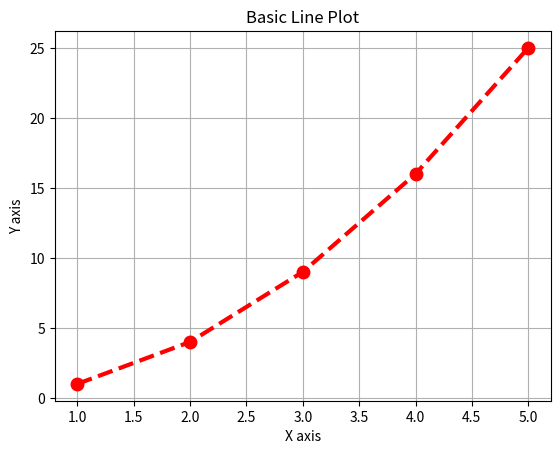
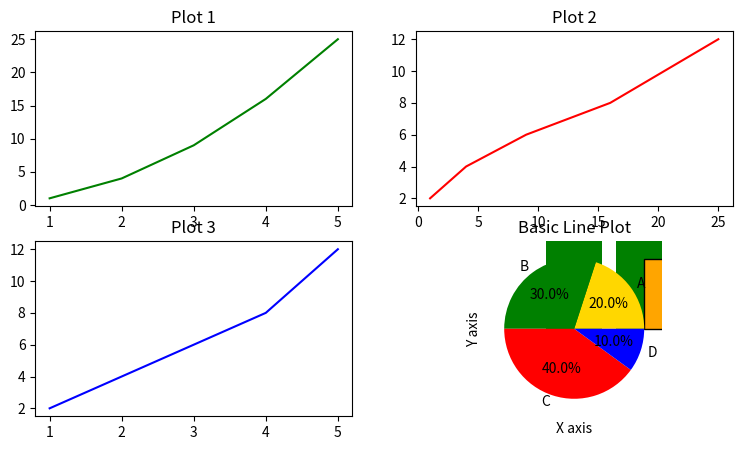

Write the Python code that produced these figures, in order.
import matplotlib.pyplot as plt

x=[1,2,3,4,5]
y=[1,4,9,16,25]
#plt.plot(x,y)
plt.plot(x,y,color='red',linestyle='--',marker='o',markersize=9,linewidth=3)
plt.grid(True)
plt.xlabel('X axis')
plt.ylabel('Y axis')
plt.title('Basic Line Plot')
plt.show()

## Use multiple plots
z=[2,4,6,8,12]

plt.figure(figsize=(9,5))
#plt.subplot(1,2,1)
plt.subplot(2,2,1)
plt.plot(x,y,color='green')
plt.title('Plot 1')

#plt.subplot(1,2,2)
plt.subplot(2,2,2)
plt.plot(y,z,color='red')
plt.title('Plot 2')

plt.subplot(2,2,3)
plt.plot(x,z,color='blue')
plt.title('Plot 3')

plt.subplot(2,2,4)
plt.plot(y,z,color='yellow')
plt.title('Plot 4')

plt.show()

##Bar plots
categories=['A','B','C','D','E']
values = [5,7,3,6,8]
plt.bar(categories, values, color='green')
plt.xlabel('X axis')
plt.ylabel('Y axis')
plt.title('Basic Line Plot')

## Create a histogram
data = [1,2,2,2,3,3,3,3,4,4,4,4,4,5,5,5,5,5,5]
plt.hist(data, bins=5, color='orange', edgecolor='black')
plt.show()

## create a scatter plot
x=[1,2,3,4,5,6]
y=[2,3,4,5,6,7]
plt.scatter(x,y, color='red',marker='x')
plt.show()

## create a pie chart
labels=['A','B','C','D']
sizes = [20,30,40,10]
colors=['gold','green','red','blue']
explode = (0.2,0,0,0)

plt.pie(sizes,labels=labels, colors=colors, autopct='%1.1f%%')
plt.show()



